Run: headless pygame with SDL's dummy video driver; simulated clock (each Clock.tick advances the game by its frame time, no real sleeping); random seed 0; keys injected as events and as key.get_pressed() state; mouse plan: one left click at the window centre at the start of phase 2, then a move to the lower-right quarter at the start of phase 3.
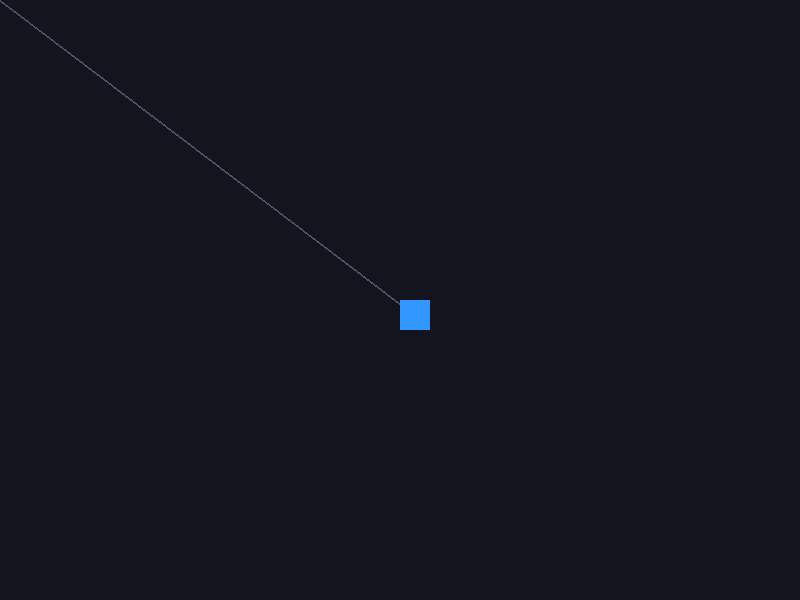
Frame 1 of 4 · flips 1–60 · no input
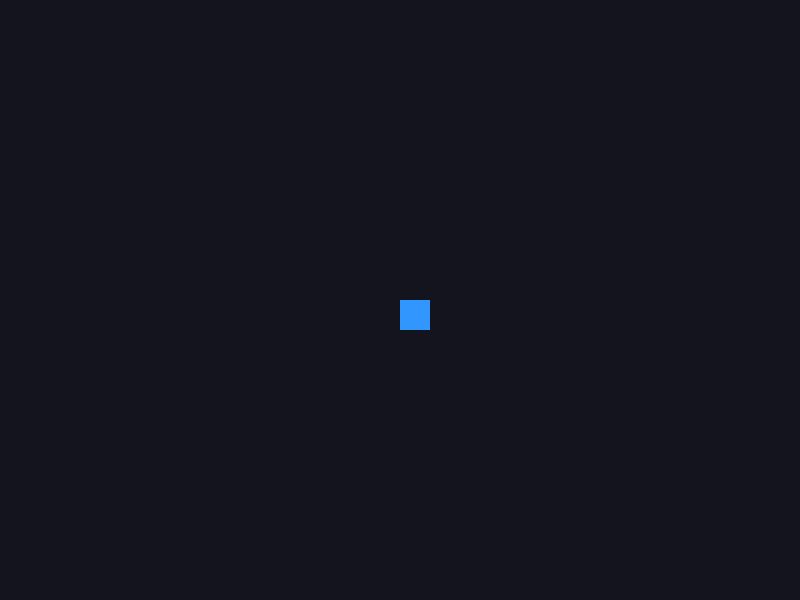
Frame 2 of 4 · flips 61–180 · clicked the window centre · tapped SPACE, RETURN · held RIGHT (→), D
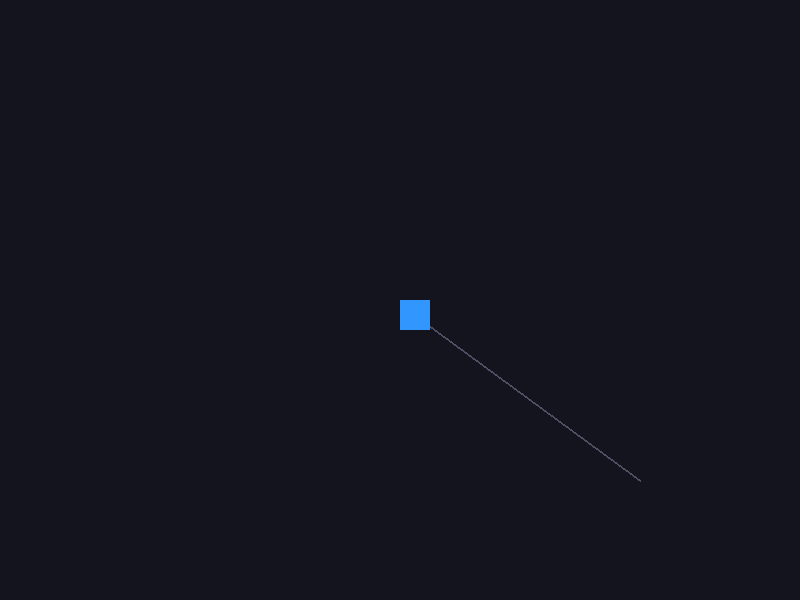
Frame 3 of 4 · flips 181–300 · moved the mouse to the lower-right quarter · held DOWN (↓), S
Frame 4 of 4 · flips 301–420 · held LEFT (←), A, UP (↑), W · screen unchanged from frame 3, image omitted

The pygame program that drew these frames:

import pygame

pygame.init()
LARGURA, ALTURA = 800, 600
tela = pygame.display.set_mode((LARGURA, ALTURA))
relogio = pygame.time.Clock()

# Jogador no centro da tela
jogador = pygame.Rect(400, 300, 30, 30)
balas = []

rodando = True
while rodando:
    for evento in pygame.event.get():
        if evento.type == pygame.QUIT:
            rodando = False
            
        # Dispara ao clicar com o botão esquerdo do mouse (botão 1)
        if evento.type == pygame.MOUSEBUTTONDOWN and evento.button == 1:
            pos_mouse = pygame.math.Vector2(pygame.mouse.get_pos())
            pos_jogador = pygame.math.Vector2(jogador.center)
            
            # Calcula o vetor direção (Destino - Origem)
            direcao = pos_mouse - pos_jogador
            
            # Evita erro de divisão por zero se clicar exatamente no centro do jogador
            if direcao.length() > 0:
                velocidade_bala = 10
                # .normalize() deixa o vetor com tamanho 1, depois multiplicamos pela velocidade
                vetor_vel = direcao.normalize() * velocidade_bala
                
                balas.append({
                    "pos": pos_jogador.copy(), # Guarda posição em float (Vector2 aceita decimais!)
                    "vel": vetor_vel,
                    "rect": pygame.Rect(jogador.centerx, jogador.centery, 8, 8)
                })

    # Atualiza as balas
    for bala in balas[:]:
        bala["pos"] += bala["vel"] # Soma vetorial direta (X e Y ao mesmo tempo!)
        bala["rect"].center = (int(bala["pos"].x), int(bala["pos"].y))
        
        if not tela.get_rect().colliderect(bala["rect"]):
            balas.remove(bala)

    # --- DESENHO ---
    tela.fill((20, 20, 30))
    
    # Linha de mira visual (ajuda muito os alunos a verem o vetor funcionando!)
    pos_mouse = pygame.mouse.get_pos()
    pygame.draw.line(tela, (80, 80, 100), jogador.center, pos_mouse, 2)
    
    # Desenha jogador e balas
    pygame.draw.rect(tela, (50, 150, 255), jogador)
    for bala in balas:
        pygame.draw.circle(tela, (255, 220, 50), bala["rect"].center, 5)

    pygame.display.flip()
    relogio.tick(60)

pygame.quit()
